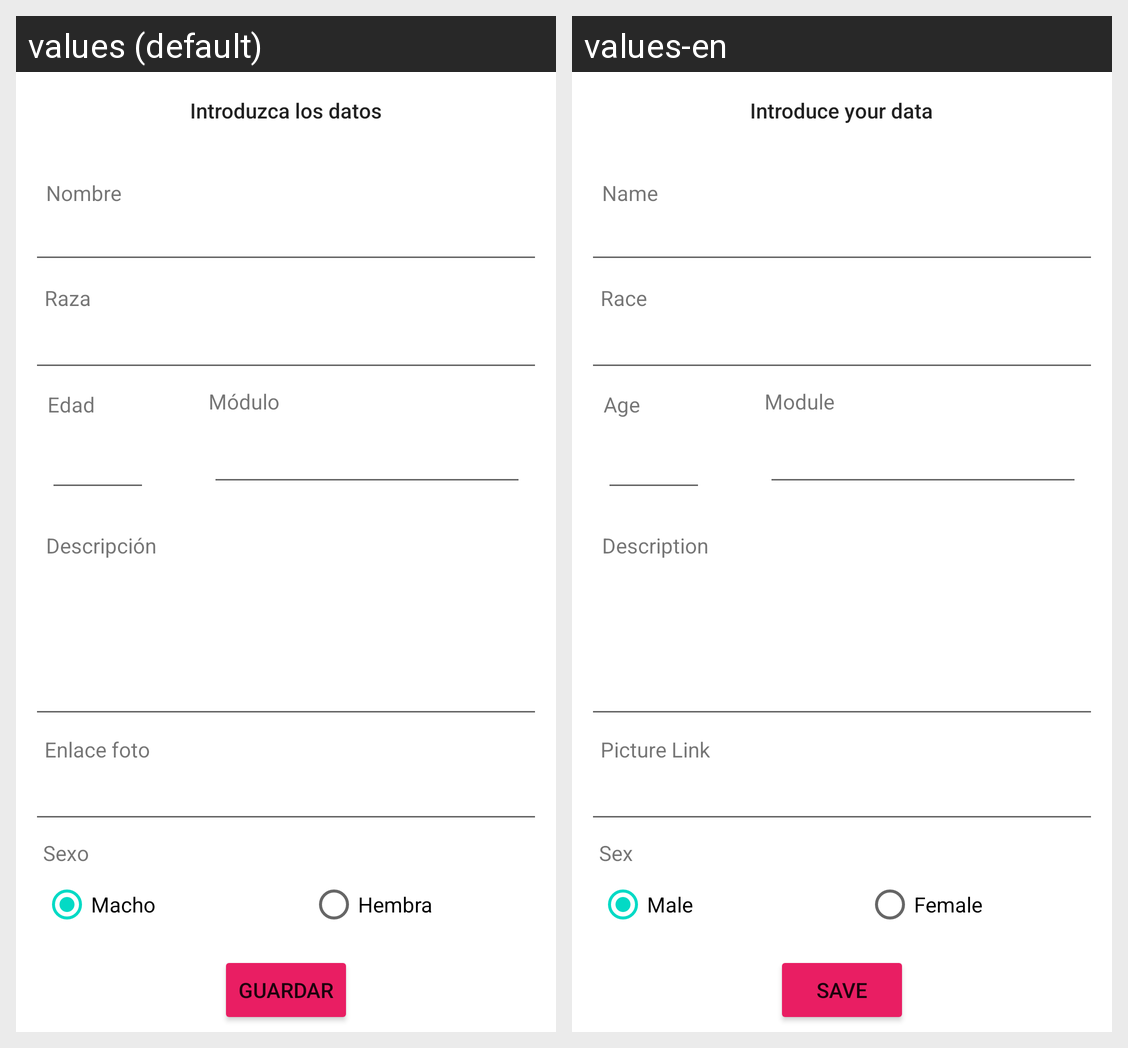

Translations of the strings shown on this Android screen, per locale in the grid:
Android screen res/layout/activity_crear.xml rendered under 2 locales, left to right: values (default), values-en. Device: Nexus 5 (rendered at 1080×1920; each locale shown at half size, 540×960, under a caption strip naming it); theme Theme.AppProte.
Strings drawn on this screen, with the default value and each locale's value (text and hints the layout hard-codes, and strings that could not be matched under every locale, appear in the picture but are not listed):

moduloCrear
  values: Módulo
  values-en: Module

tituloCrear
  values: Introduzca los datos
  values-en: Introduce your data

nombreCrear
  values: Nombre
  values-en: Name

urlCrear
  values: Enlace foto
  values-en: Picture Link

razaCrear
  values: Raza
  values-en: Race

edadCrear
  values: Edad
  values-en: Age

descripcionCrear
  values: Descripción
  values-en: Description

macho
  values: Macho
  values-en: Male

hembra
  values: Hembra
  values-en: Female

sexoCrear
  values: Sexo
  values-en: Sex

guardarCrear
  values: Guardar
  values-en: Save
